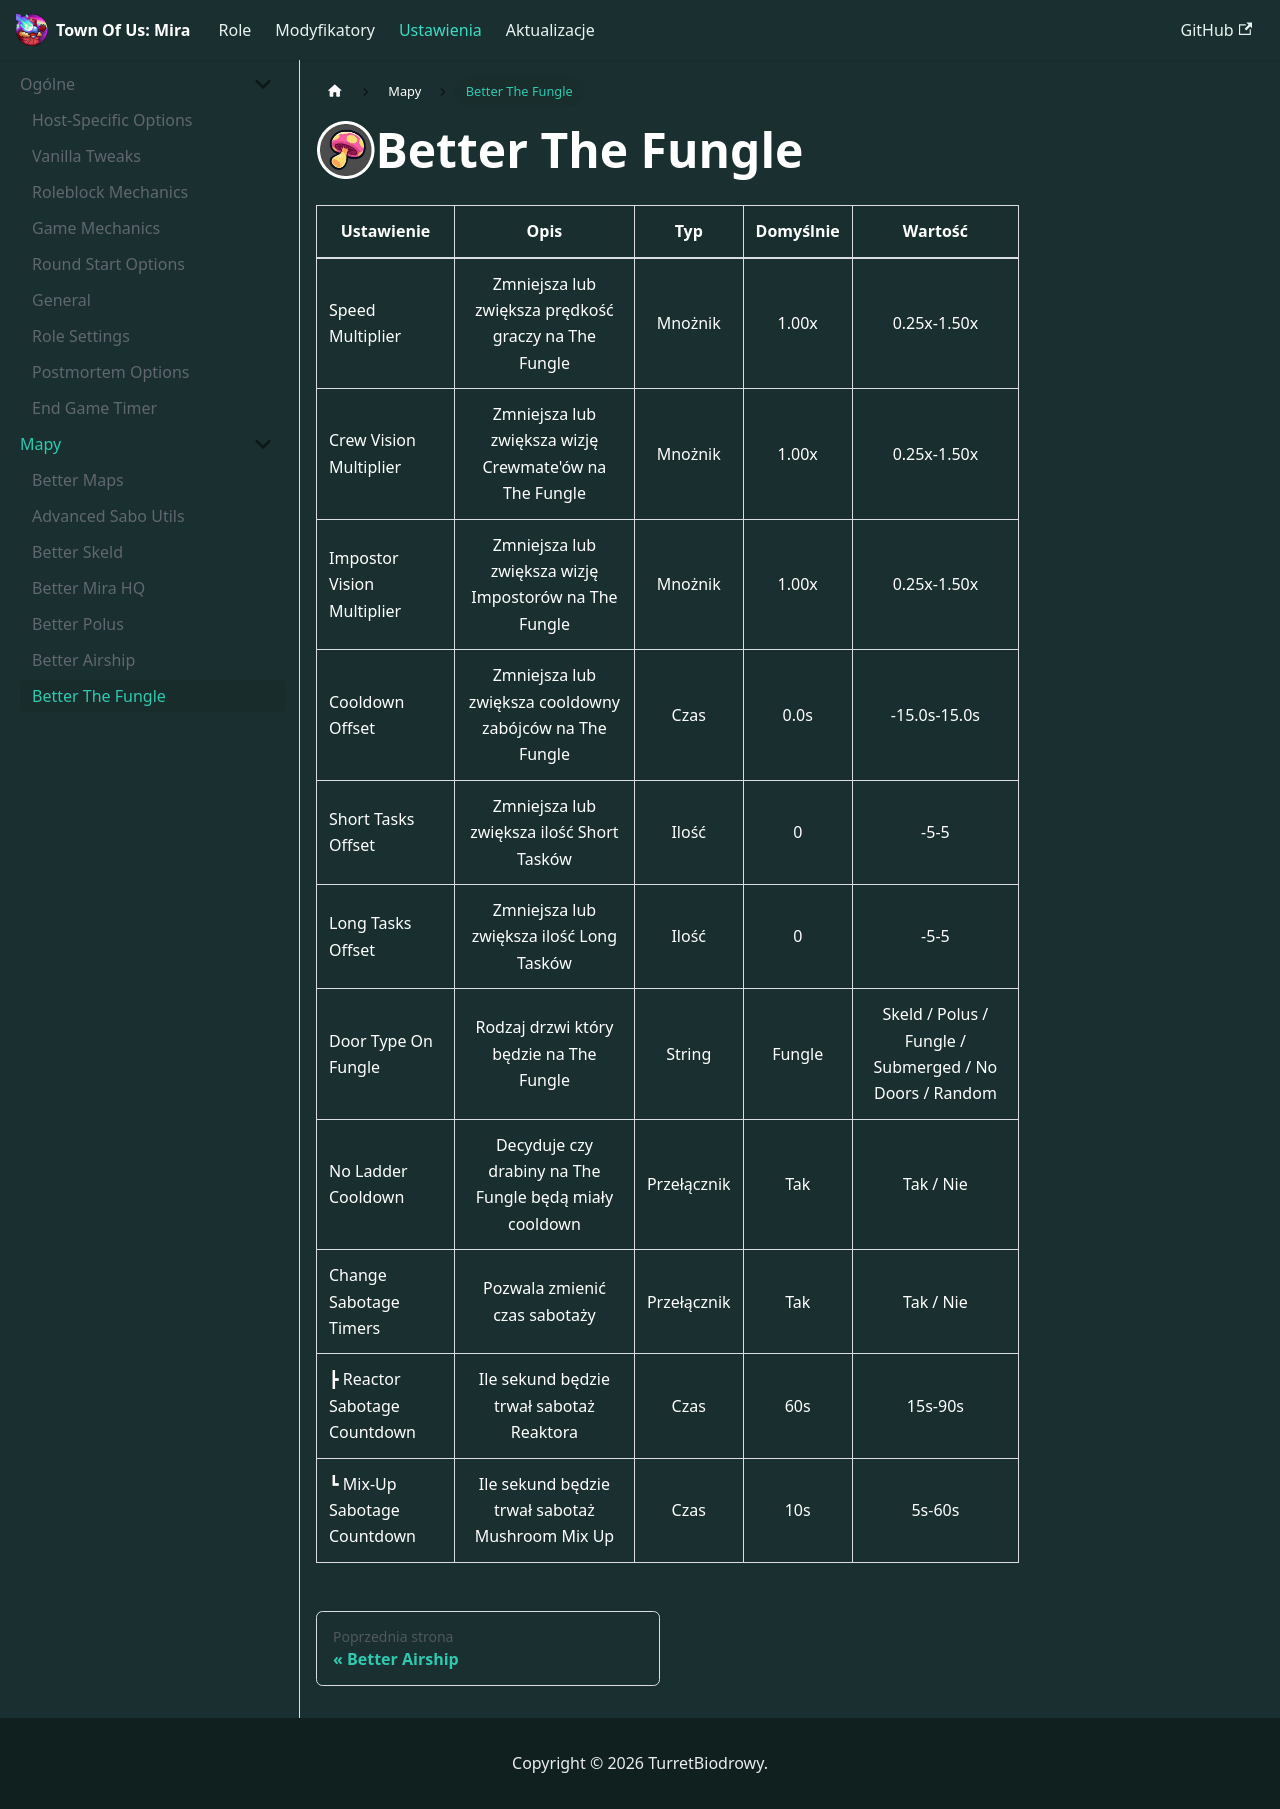

repository: TurretBiodrowy/Toum-Dokumentacja · page: docs/ustawienia/mapy/Better The Fungle.html · generator: docusaurus

import useBaseUrl from '@docusaurus/useBaseUrl';

<img src={useBaseUrl('/img/Ikony/Inne/The Fungle Ikona.png')} alt="Icon" align="left" style={{height: 60}} />

# Better The Fungle

| Ustawienie                   |                          Opis                           |     Typ     | Domyślnie |                        Wartość                         |
|------------------------------|:-------------------------------------------------------:|:-----------:|:---------:|:------------------------------------------------------:|
| Speed Multiplier             |  Zmniejsza lub zwiększa prędkość graczy na The Fungle   |   Mnożnik   |   1.00x   |                      0.25x-1.50x                       |
| Crew Vision Multiplier       | Zmniejsza lub zwiększa wizję Crewmate'ów na The Fungle  |   Mnożnik   |   1.00x   |                      0.25x-1.50x                       |
| Impostor Vision Multiplier   |  Zmniejsza lub zwiększa wizję Impostorów na The Fungle  |   Mnożnik   |   1.00x   |                      0.25x-1.50x                       |
| Cooldown Offset              | Zmniejsza lub zwiększa cooldowny zabójców na The Fungle |    Czas     |   0.0s    |                      -15.0s-15.0s                      |
| Short Tasks Offset           |        Zmniejsza lub zwiększa ilość Short Tasków        |    Ilość    |     0     |                          -5-5                          |
| Long Tasks Offset            |        Zmniejsza lub zwiększa ilość Long Tasków         |    Ilość    |     0     |                          -5-5                          |
| Door Type On Fungle          |         Rodzaj drzwi który będzie na The Fungle         |   String    |  Fungle   | Skeld / Polus / Fungle / Submerged / No Doors / Random |
| No Ladder Cooldown           | Decyduje czy drabiny na The Fungle będą miały cooldown  | Przełącznik |    Tak    |                       Tak / Nie                        |
| Change Sabotage Timers       |              Pozwala zmienić czas sabotaży              | Przełącznik |    Tak    |                       Tak / Nie                        |
| ┣ Reactor Sabotage Countdown |        Ile sekund będzie trwał sabotaż Reaktora         |    Czas     |    60s    |                        15s-90s                         |
| ┗ Mix-Up Sabotage Countdown  |     Ile sekund będzie trwał sabotaż Mushroom Mix Up     |    Czas     |    10s    |                         5s-60s                         |
